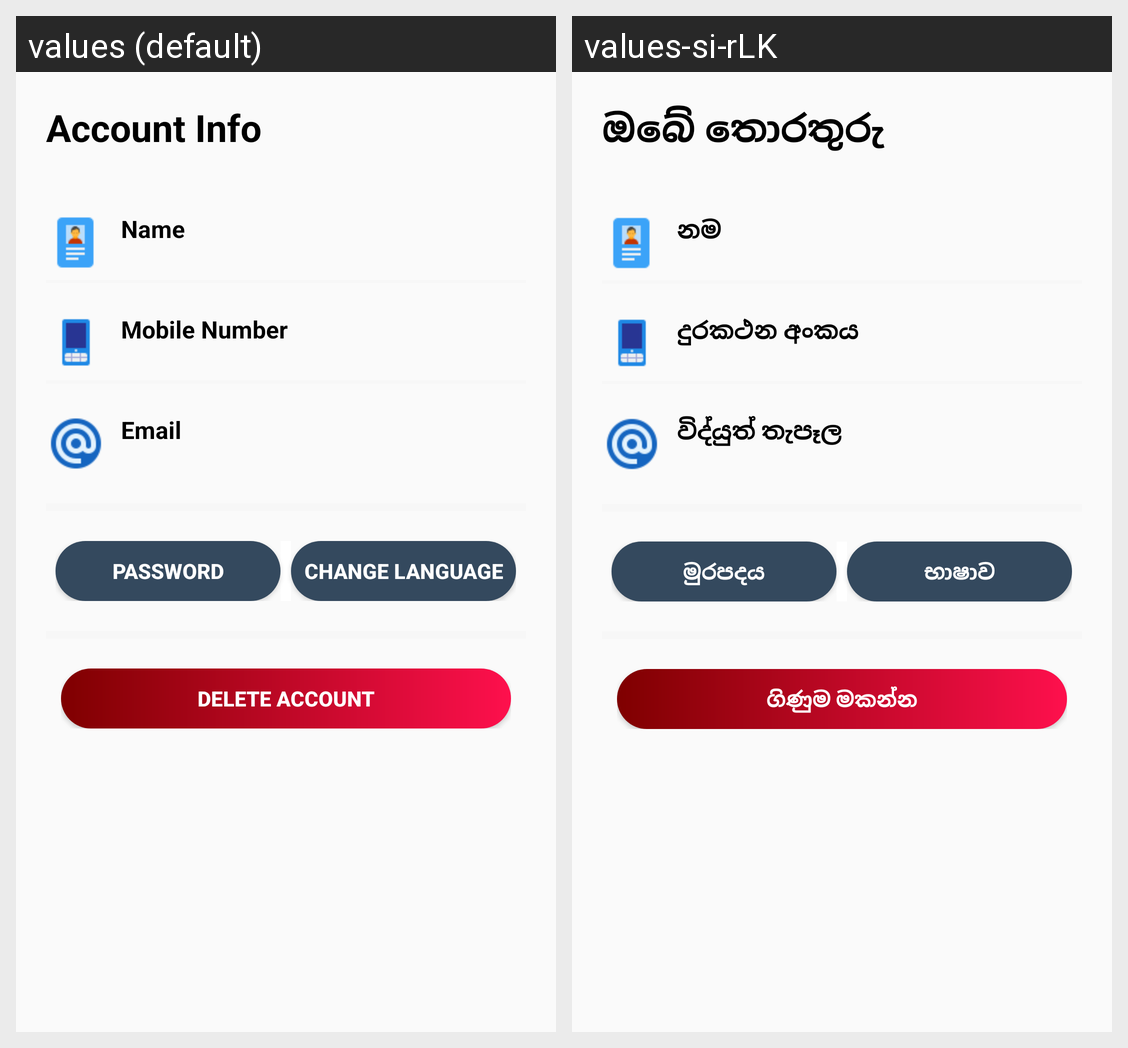

The Android screen above is rendered under two locales of the same app. Produce the string resources it draws, with the default and per-locale values.
Android screen res/layout/content_profile.xml rendered under 2 locales, left to right: values (default), values-si-rLK. Device: Nexus 5 (rendered at 1080×1920; each locale shown at half size, 540×960, under a caption strip naming it); theme AppTheme.
Strings drawn on this screen, with the default value and each locale's value (text and hints the layout hard-codes, and strings that could not be matched under every locale, appear in the picture but are not listed):

accinfo
  values: Account Info
  values-si-rLK: ඔබේ තොරතුරු

name
  values: Name
  values-si-rLK: නම

mobile
  values: Mobile Number
  values-si-rLK: දුරකථන අංකය

email
  values: Email
  values-si-rLK: විද්යුත් තැපෑල

password
  values: Password
  values-si-rLK: මුරපදය

language
  values: Change Language
  values-si-rLK: භාෂාව

delacc
  values: DELETE ACCOUNT
  values-si-rLK: ගිණුම මකන්න
